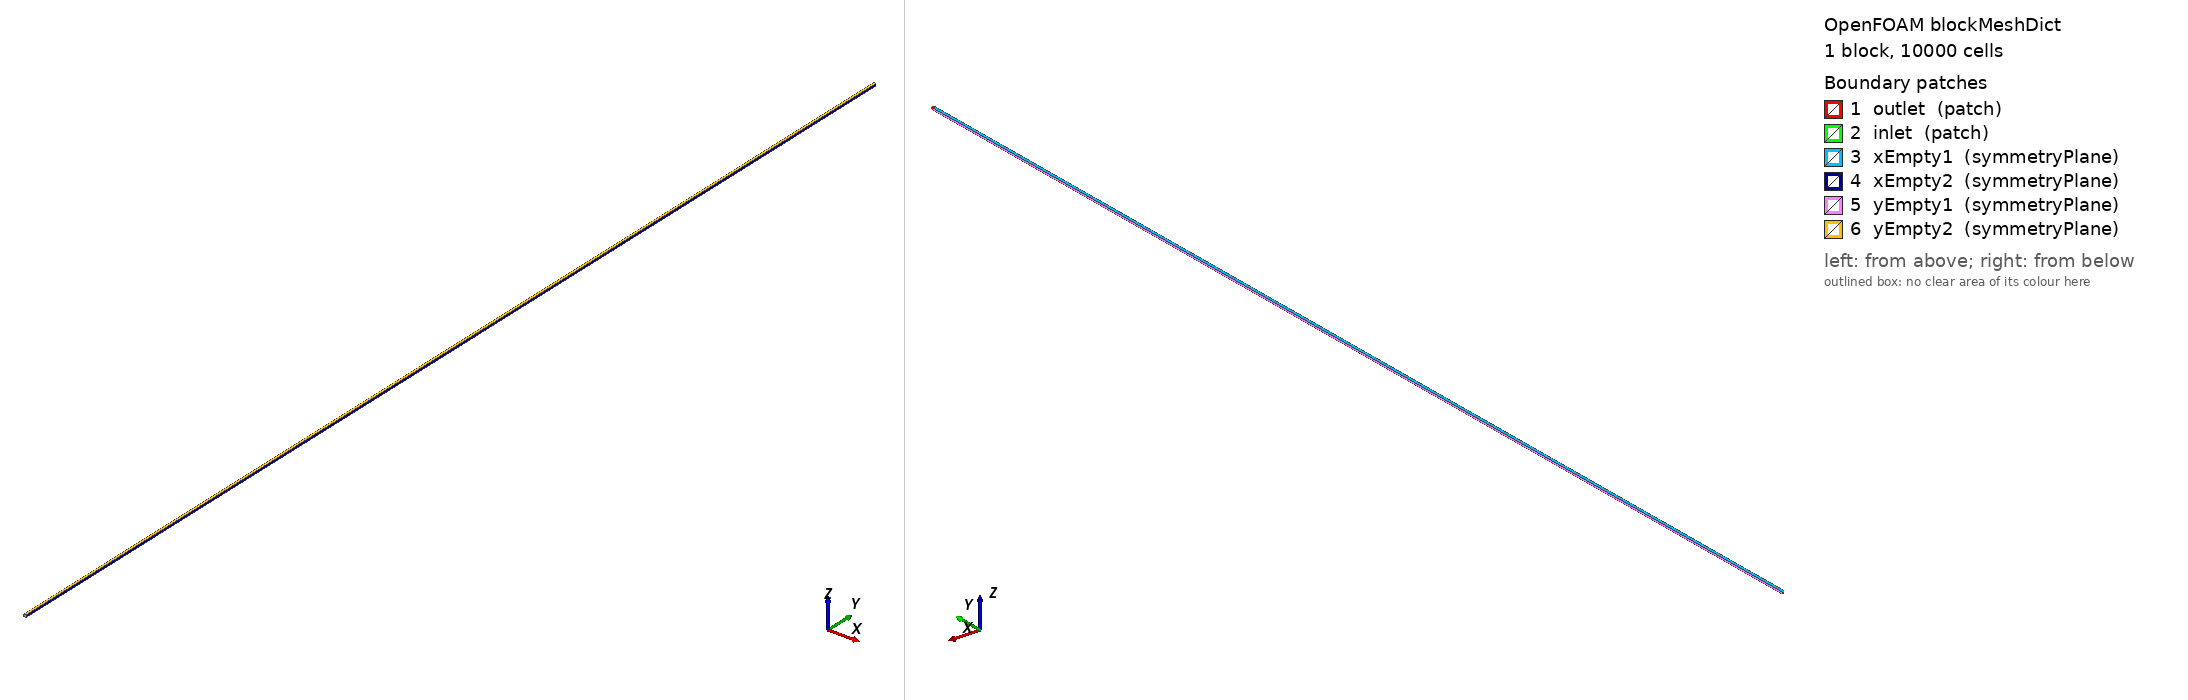

OpenFOAM case: the mesh blockMesh builds from blockMeshDict, 1 block(s), 10000 cells. Boundary patches (legend numbers): 1 outlet (patch), 2 inlet (patch), 3 xEmpty1 (symmetryPlane), 4 xEmpty2 (symmetryPlane), 5 yEmpty1 (symmetryPlane), 6 yEmpty2 (symmetryPlane). Left view from above one corner, right view from below the opposite corner. Boundary conditions: 1 field file(s) under 0/; 6 of 6 drawn patches have an entry in a shipped field file.

=== system/blockMeshDict ===
FoamFile
{
    version     2.0;
    format      ascii;
    class       dictionary;
    location    "constant/polyMesh";
    object      blockMeshDict;
}

convertToMeters 1;

vertices
 (
     ( -0.5  0  -0.5 )  //0
     ( 0.5  0  -0.5 )   //1
     ( 0.5 500 -0.5 )   //2
     ( -0.5 500 -0.5 )  //3
     ( -0.5  0  0.5 )  //4
     ( 0.5  0  0.5 )    //5
     ( 0.5 500 0.5 )   //6
     ( -0.5 500 0.5 )  //7
 );

 blocks
(
     hex (0 1 2 3 4 5 6 7) (10 100 10) simpleGrading (1 1 1)  //1
);


  edges
  (
  );

boundary
(
    outlet
     {
         type patch;
             faces
             (
             (3 7 6 2)
             );
     }

    inlet
     {
        type patch;
             faces
             (
             (0 1 5 4)
             );
    }

     xEmpty1
     {
     //   type empty;
        //type wall;
        type symmetryPlane;

             faces
             (
             (4 7 3 0)
             );
     }

     xEmpty2
     {
      //        type empty;
        //type wall;
        type symmetryPlane;

             faces
             (
             (1 2 6 5)
             );
     }
     yEmpty1
     {
        //  type empty;
        //type wall;
        type symmetryPlane;
             faces
             (
             (0 3 2 1)
             );
     }

     yEmpty2
     {
     // type empty;
        //type wall;
        type symmetryPlane;
             faces
             (
             (5 6 7 4)
             );
     }

);

 mergePatchPairs
 (
 );

 // ************************************************************************* //


=== 0/U ===
FoamFile
{
    version     2.0;
    format      ascii;
    class       volVectorField;
    location    "0";
    object      U;
}
// * * * * * * * * * * * * * * * * * * * * * * * * * * * * * * * * * * * * * //

dimensions      [0 1 -1 0 0 0 0];

internalField   uniform (0 0 0);

boundaryField
{
    inlet
    {
        type            zeroGradient;
    }
    outlet
    {
        // outOfBounds     clamp;
        // Time-varying outlet velocity
        type            fixedValue;
        value           uniform (0 0 0);
    }
    xEmpty1
    {
       // type            fixedValue;
       // value           uniform (0 0 0);

     // type            empty;
            type           symmetryPlane;
    }

    xEmpty2
    {
       // type            fixedValue;
       // value           uniform (0 0 0);

      // type            empty;
          type           symmetryPlane;
    }

    yEmpty1
    {
       //type            fixedValue;
      // value           uniform (0 0 0);

       //type            empty;
          type           symmetryPlane;
    }

    yEmpty2
    {
      //type            fixedValue;
      // value           uniform (0 0 0);

      // type            empty;
          type           symmetryPlane;
    }

}


// ************************************************************************* //
